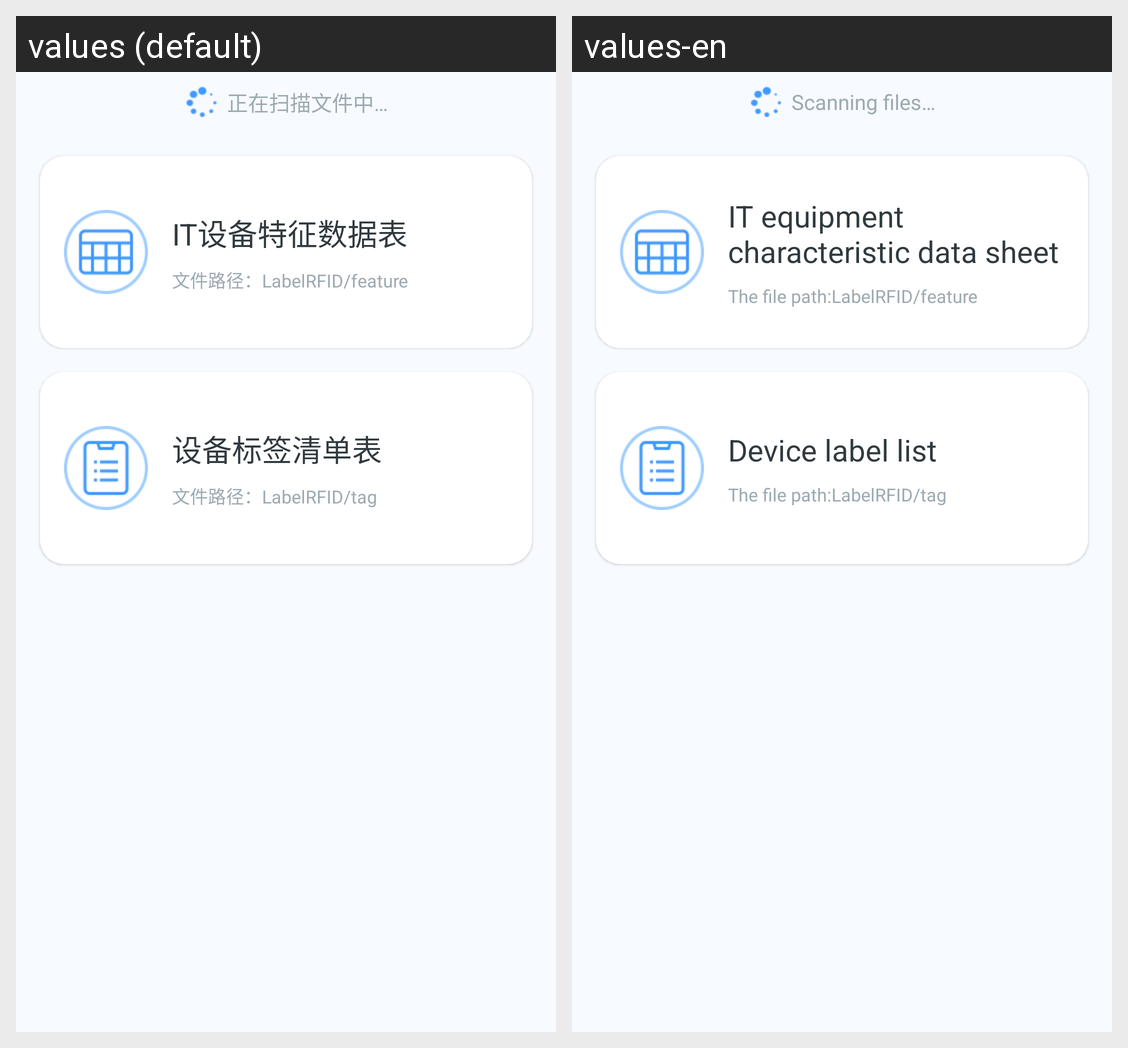

Translations of the strings shown on this Android screen, per locale in the grid:
Android screen res/layout/fragment_file.xml rendered under 2 locales, left to right: values (default), values-en. Device: Nexus 5 (rendered at 1080×1920; each locale shown at half size, 540×960, under a caption strip naming it); theme AppTheme.
Strings drawn on this screen, with the default value and each locale's value (text and hints the layout hard-codes, and strings that could not be matched under every locale, appear in the picture but are not listed):

scan_file
  values: 正在扫描文件中…
  values-en: Scanning files…

file_feature_title
  values: IT设备特征数据表
  values-en: IT equipment characteristic data sheet

file_feature_address
  values: 文件路径：LabelRFID/feature
  values-en: The file path:LabelRFID/feature

file_tag_title
  values: 设备标签清单表
  values-en: Device label list

file_tag_address
  values: 文件路径：LabelRFID/tag
  values-en: The file path:LabelRFID/tag
